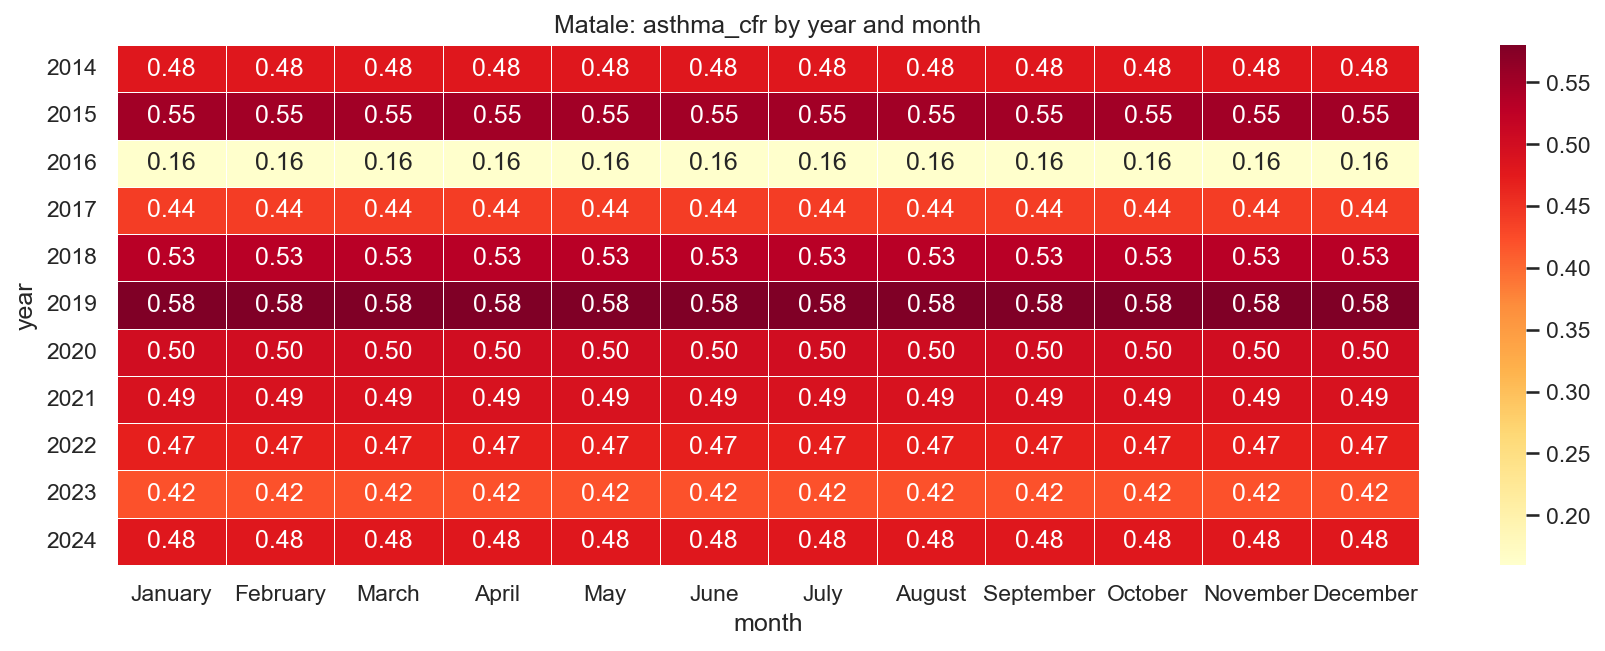

Data behind this chart, as committed beside it:
year, January, February, March, April, May, June, July, August, September, October, November, December
2014, 0.48, 0.48, 0.48, 0.48, 0.48, 0.48, 0.48, 0.48, 0.48, 0.48, 0.48, 0.48
2015, 0.55, 0.55, 0.55, 0.55, 0.55, 0.55, 0.55, 0.55, 0.55, 0.55, 0.55, 0.55
2016, 0.16, 0.16, 0.16, 0.16, 0.16, 0.16, 0.16, 0.16, 0.16, 0.16, 0.16, 0.16
2017, 0.44, 0.44, 0.44, 0.44, 0.44, 0.44, 0.44, 0.44, 0.44, 0.44, 0.44, 0.44
2018, 0.53, 0.53, 0.53, 0.53, 0.53, 0.53, 0.53, 0.53, 0.53, 0.53, 0.53, 0.53
2019, 0.58, 0.58, 0.58, 0.58, 0.58, 0.58, 0.58, 0.58, 0.58, 0.58, 0.58, 0.58
2020, 0.5, 0.5, 0.5, 0.5, 0.5, 0.5, 0.5, 0.5, 0.5, 0.5, 0.5, 0.5
2021, 0.49, 0.49, 0.49, 0.49, 0.49, 0.49, 0.49, 0.49, 0.49, 0.49, 0.49, 0.49
2022, 0.47, 0.47, 0.47, 0.47, 0.47, 0.47, 0.47, 0.47, 0.47, 0.47, 0.47, 0.47
2023, 0.42, 0.42, 0.42, 0.42, 0.42, 0.42, 0.42, 0.42, 0.42, 0.42, 0.42, 0.42
2024, 0.48, 0.48, 0.48, 0.48, 0.48, 0.48, 0.48, 0.48, 0.48, 0.48, 0.48, 0.48
